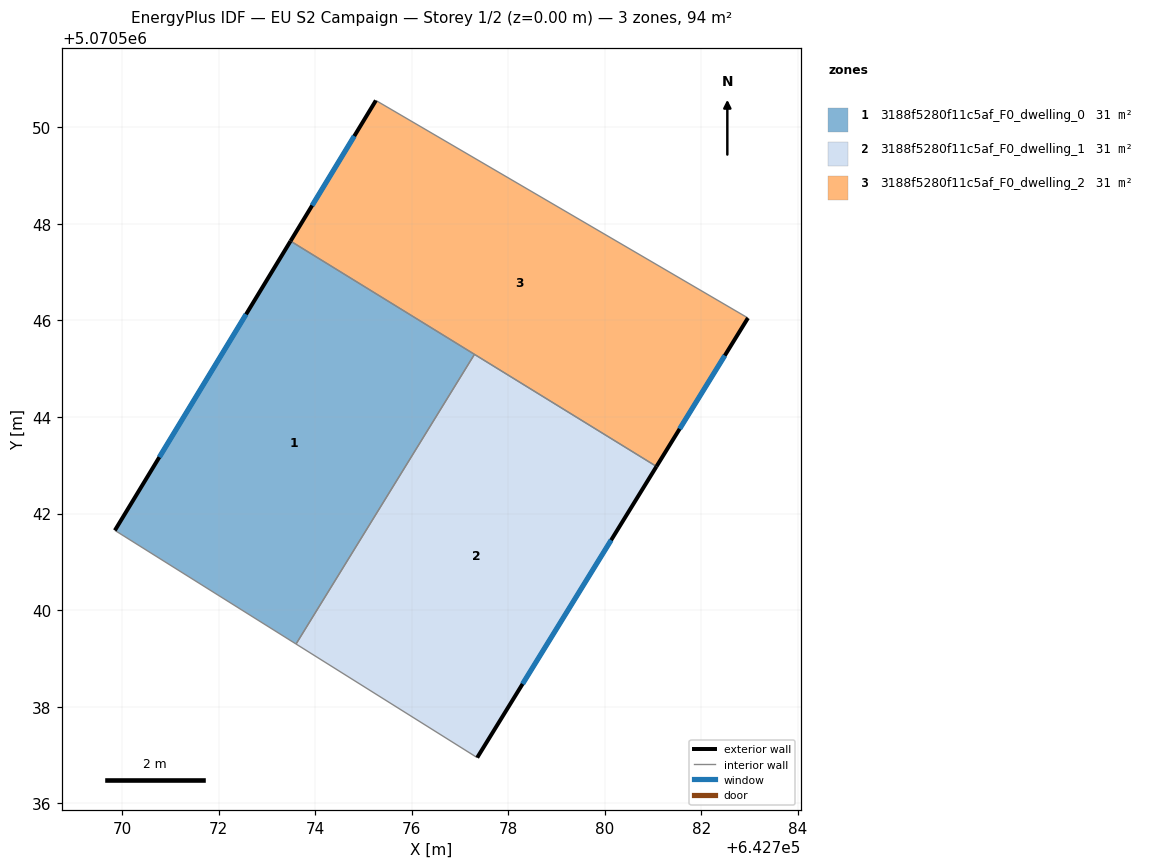
=== STOREY PLAN SPEC (per zone: floor XY polygon, exterior-wall plan segments, windows/doors) ===
zone 1: 3188f5280f11c5af_F0_dwelling_0  (31.3 m²)
  floor: (642773.60, 5070539.30) (642777.30, 5070545.30) (642773.49, 5070547.64) (642769.85, 5070541.65)
  exterior wall: (642769.85, 5070541.65) – (642773.49, 5070547.64)  [7.0 m]
    window: (642770.77, 5070543.17) – (642772.57, 5070546.13)  [5.1 m²]
  interior walls: 3
zone 2: 3188f5280f11c5af_F0_dwelling_1  (31.3 m²)
  floor: (642777.36, 5070536.95) (642781.07, 5070542.97) (642777.30, 5070545.30) (642773.60, 5070539.30)
  exterior wall: (642781.07, 5070542.97) – (642777.36, 5070536.95)  [7.1 m]
    window: (642780.13, 5070541.45) – (642778.30, 5070538.47)  [5.2 m²]
  interior walls: 3
zone 3: 3188f5280f11c5af_F0_dwelling_2  (31.3 m²)
  floor: (642781.07, 5070542.97) (642782.96, 5070546.05) (642775.26, 5070550.55) (642773.49, 5070547.64)
  exterior wall: (642773.49, 5070547.64) – (642775.26, 5070550.55)  [3.4 m]
    window: (642773.94, 5070548.38) – (642774.81, 5070549.82)  [2.5 m²]
  exterior wall: (642782.96, 5070546.05) – (642781.07, 5070542.97)  [3.6 m]
    window: (642782.48, 5070545.27) – (642781.55, 5070543.75)  [2.6 m²]
  interior walls: 3

=== DERIVED (storey summary) ===
Building: EU S2 Campaign
Storey: 1 of 2  (floor level z = 0.00 m)
Storey gross floor area: 93.8 m²
Zones on this storey: 3
  - 3188f5280f11c5af_F0_dwelling_0: floor 31.3 m²; exterior wall 7.0 m (21.0 m²); 1 window(s) 5.1 m²; WWR 24.4%
  - 3188f5280f11c5af_F0_dwelling_1: floor 31.3 m²; exterior wall 7.1 m (21.2 m²); 1 window(s) 5.2 m²; WWR 24.4%
  - 3188f5280f11c5af_F0_dwelling_2: floor 31.3 m²; exterior wall 7.0 m (21.1 m²); 2 window(s) 5.1 m²; WWR 24.4%
Zone adjacency (shared interzone walls):
  - 3188f5280f11c5af_F0_dwelling_0 ↔ 3188f5280f11c5af_F0_dwelling_1
  - 3188f5280f11c5af_F0_dwelling_0 ↔ 3188f5280f11c5af_F0_dwelling_2
  - 3188f5280f11c5af_F0_dwelling_1 ↔ 3188f5280f11c5af_F0_dwelling_2